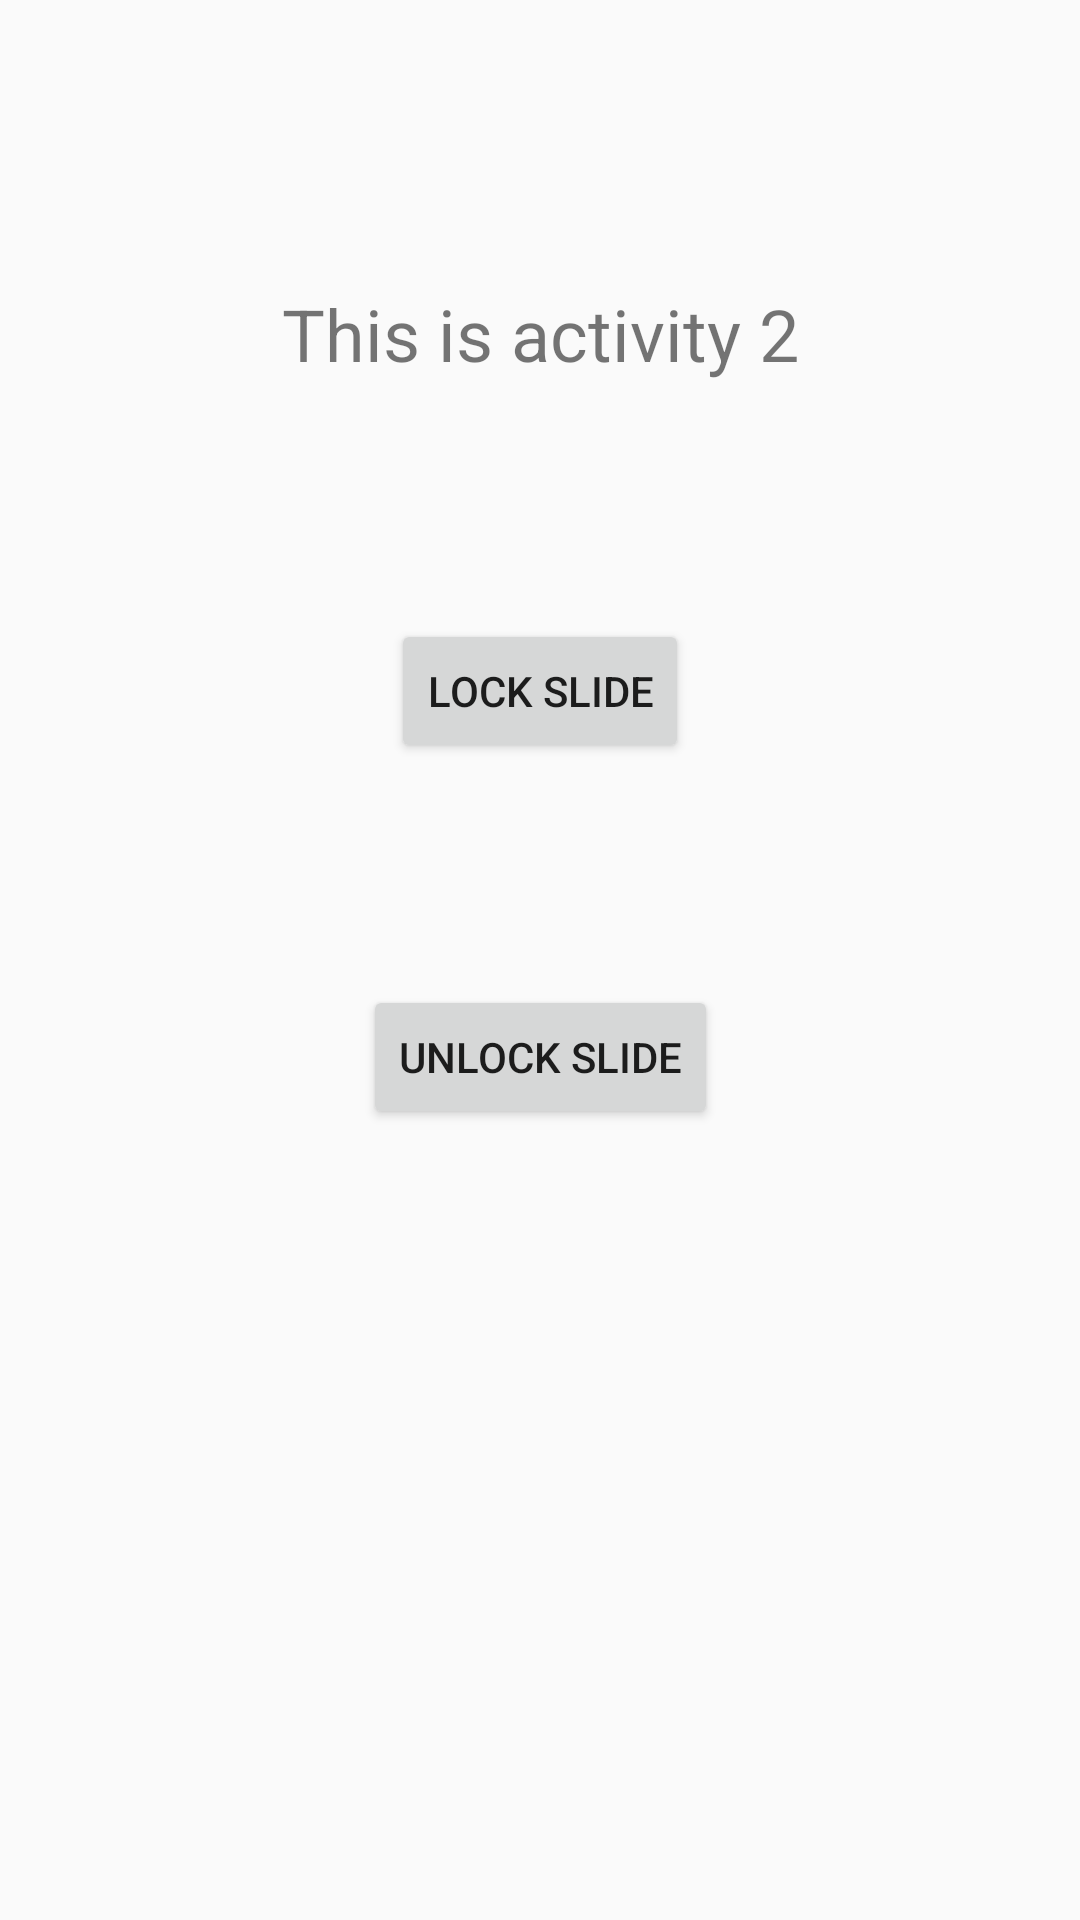

Produce the Android XML layout that renders to this screen, including the resource entries it uses.
<!-- AndroidManifest.xml: application theme AppTheme -->
<!-- res/layout/activity_2.xml -->
<?xml version="1.0" encoding="utf-8"?>
<androidx.constraintlayout.widget.ConstraintLayout xmlns:android="http://schemas.android.com/apk/res/android"
    xmlns:app="http://schemas.android.com/apk/res-auto"
    xmlns:tools="http://schemas.android.com/tools"
    android:layout_width="match_parent"
    android:layout_height="match_parent"
    android:onClick="unlockSlide"
    tools:context=".Activity2"
    android:background="@color/background_material_light">

    <TextView
        android:id="@+id/textView"
        android:layout_width="wrap_content"
        android:layout_height="wrap_content"
        android:layout_marginTop="95dp"
        android:text="This is activity 2"
        android:textSize="24sp"
        app:layout_constraintEnd_toEndOf="parent"
        app:layout_constraintStart_toStartOf="parent"
        app:layout_constraintTop_toTopOf="parent" />

    <Button
        android:id="@+id/button"
        android:layout_width="wrap_content"
        android:layout_height="wrap_content"
        android:layout_marginTop="79dp"
        android:onClick="lockSlide"
        android:text="Lock Slide"
        app:layout_constraintEnd_toEndOf="parent"
        app:layout_constraintStart_toStartOf="parent"
        app:layout_constraintTop_toBottomOf="@+id/textView" />

    <Button
        android:id="@+id/button2"
        android:layout_width="wrap_content"
        android:layout_height="wrap_content"
        android:layout_marginTop="74dp"
        android:onClick="unlockSlide"
        android:text="Unlock Slide"
        app:layout_constraintEnd_toEndOf="@+id/button"
        app:layout_constraintStart_toStartOf="@+id/button"
        app:layout_constraintTop_toBottomOf="@+id/button" />
</androidx.constraintlayout.widget.ConstraintLayout>
<!-- resources referenced by this layout -->
<resources>
  <style name="AppTheme" parent="Theme.AppCompat.Light.DarkActionBar">
          
          <item name="colorPrimary">@color/colorPrimary</item>
          <item name="colorPrimaryDark">@color/colorPrimaryDark</item>
          <item name="colorAccent">@color/colorAccent</item>
      </style>
  <!-- not gathered from this repository: default colours our renderer supplied (Android Studio template values) -->
  <color name="colorPrimary">#FF6200EE</color>
  <color name="colorPrimaryDark">#FF3700B3</color>
  <color name="colorAccent">#FF03DAC5</color>
</resources>
